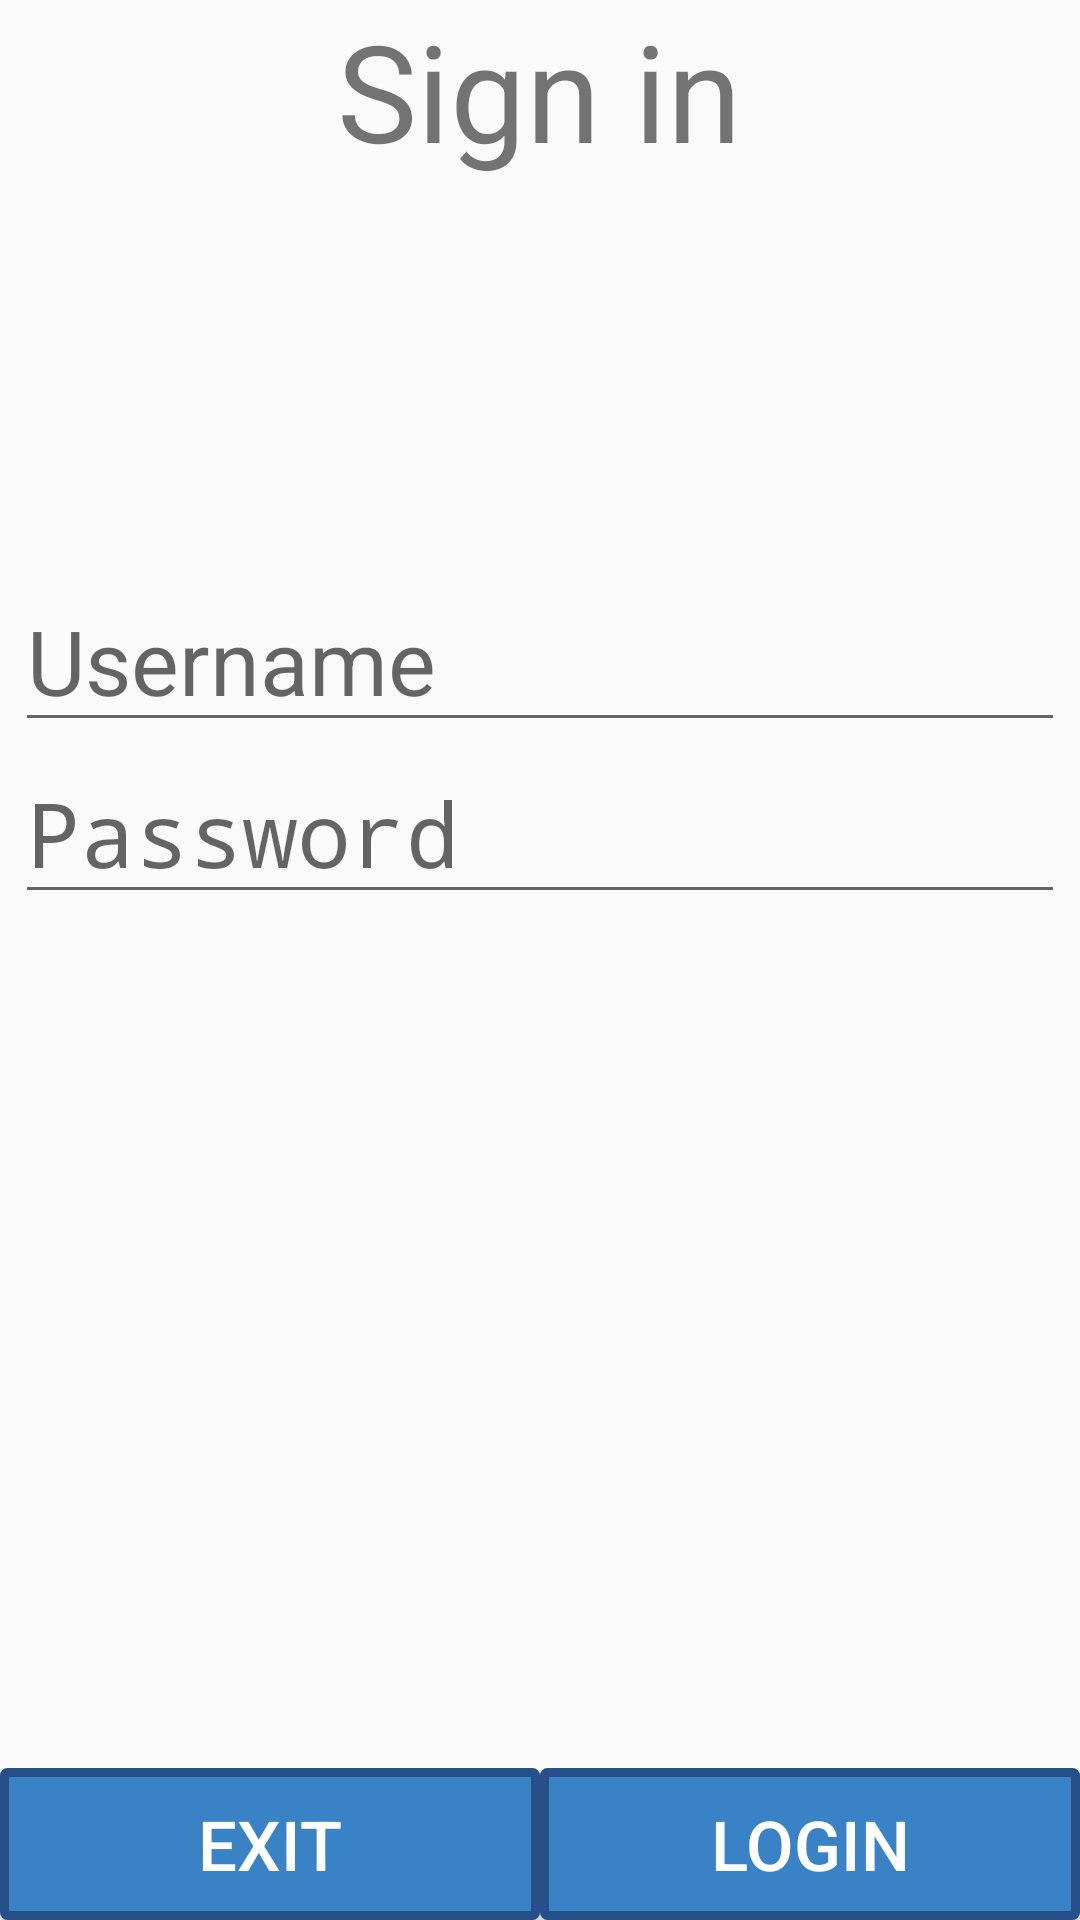

Android layout source for this screen:
<!-- AndroidManifest.xml: application theme AppTheme -->
<!-- res/layout/content_login.xml -->
<?xml version="1.0" encoding="utf-8"?>
<RelativeLayout xmlns:android="http://schemas.android.com/apk/res/android"
    xmlns:app="http://schemas.android.com/apk/res-auto"
    xmlns:tools="http://schemas.android.com/tools"
    android:layout_width="match_parent"
    android:layout_height="match_parent"
    app:layout_behavior="@string/appbar_scrolling_view_behavior"
    tools:context=".activities.LoginActivity"
    tools:showIn="@layout/activity_login">

    <ScrollView
        android:layout_width="match_parent"
        android:layout_height="match_parent"
        android:layout_above="@+id/buttons">

        <LinearLayout
            android:layout_width="match_parent"
            android:layout_height="wrap_content"
            android:orientation="vertical">

            <LinearLayout
                android:layout_width="match_parent"
                android:layout_height="wrap_content"
                android:gravity="center_horizontal">

                <TextView
                    android:layout_width="wrap_content"
                    android:layout_height="wrap_content"
                    android:text="@string/signIn"
                    android:textSize="45sp" />
            </LinearLayout>

            <LinearLayout
                android:layout_width="wrap_content"
                android:layout_height="wrap_content"
                android:layout_gravity="center_horizontal"
                android:layout_marginTop="40dp">

                <ImageView
                    android:layout_width="90dp"
                    android:layout_height="90dp"
                    android:layout_gravity="center_horizontal"
                    android:contentDescription="logo"
                    android:src="@drawable/octocat" />
            </LinearLayout>

            <LinearLayout
                android:layout_width="match_parent"
                android:layout_height="match_parent"
                android:gravity="center_vertical"
                android:orientation="vertical">

                <EditText
                    android:id="@+id/usernameInput"
                    android:layout_width="wrap_content"
                    android:layout_height="wrap_content"
                    android:layout_gravity="center_horizontal"
                    android:ems="10"
                    android:focusable="true"
                    android:hint="@string/username"
                    android:textSize="30sp" />

                <EditText
                    android:id="@+id/passwordInput"
                    android:layout_width="wrap_content"
                    android:layout_height="wrap_content"
                    android:layout_gravity="center_horizontal"
                    android:ems="10"
                    android:hint="@string/password"
                    android:inputType="textPassword"
                    android:textSize="30sp" />
            </LinearLayout>


        </LinearLayout>
    </ScrollView>

    <ScrollView
        android:id="@+id/buttonsScrollView"
        android:layout_width="fill_parent"
        android:layout_height="0dp"
        android:fillViewport="true">

    </ScrollView>

    <LinearLayout
        android:id="@+id/buttons"
        android:layout_width="match_parent"
        android:layout_height="wrap_content"
        android:layout_alignParentBottom="true"
        android:orientation="horizontal"
        android:weightSum="2">

        <Button
            android:id="@+id/exitBtn"
            style="?android:attr/buttonStyle"
            android:layout_width="wrap_content"
            android:layout_height="wrap_content"
            android:layout_gravity="center_horizontal"
            android:layout_weight="1"
            android:background="@drawable/buttonshape"
            android:onClick="exit"
            android:text="@string/exit"
            android:textColor="#FFFFFF"
            android:textSize="23sp" />

        <Button
            android:id="@+id/loginBtn"
            style="?android:attr/buttonStyle"
            android:layout_width="wrap_content"
            android:layout_height="wrap_content"
            android:layout_gravity="center_horizontal"
            android:layout_weight="1"
            android:background="@drawable/buttonshape"
            android:onClick="login"
            android:text="@string/login"
            android:textColor="#FFFFFF"
            android:textSize="23sp" />


    </LinearLayout>

</RelativeLayout>
<!-- res/layout/activity_login.xml (included above) -->
<?xml version="1.0" encoding="utf-8"?>
<android.support.design.widget.CoordinatorLayout xmlns:android="http://schemas.android.com/apk/res/android"
    xmlns:app="http://schemas.android.com/apk/res-auto"
    xmlns:tools="http://schemas.android.com/tools"
    android:layout_width="match_parent"
    android:layout_height="match_parent"
    android:fitsSystemWindows="true"
    tools:context=".activities.LoginActivity">

    <include layout="@layout/content_login" />

</android.support.design.widget.CoordinatorLayout>
<!-- resources referenced by this layout -->
<resources>
  <!-- drawable buttonshape (drawable) -->
  <?xml version="1.0" encoding="utf-8" ?>
  <selector xmlns:android="http://schemas.android.com/apk/res/android">
      <item android:state_pressed="true" >
          <shape>
              <solid
                  android:color="#6599C6" />
              <stroke
                  android:width="3dp"
                  android:color="#265087" />
              <corners
                  android:radius="1dp" />
              <padding
                  android:left="10dp"
                  android:top="10dp"
                  android:right="10dp"
                  android:bottom="10dp" />
          </shape>
      </item>
      <item>
          <shape>
              <solid
                  android:color="#3982C6" />
              <stroke
                  android:width="3dp"
                  android:color="#265087" />
              <corners
                  android:radius="1dp" />
              <padding
                  android:left="10dp"
                  android:top="10dp"
                  android:right="10dp"
                  android:bottom="10dp" />
          </shape>
      </item>
  </selector>
  <string name="exit">Exit</string>
  <string name="login">Login</string>
  <string name="password">Password</string>
  <string name="signIn">Sign in</string>
  <string name="username">Username</string>
  <style name="AppTheme" parent="Theme.AppCompat.Light.DarkActionBar">
          
          <item name="colorPrimary">@color/colorOrange</item>
          <item name="colorPrimaryDark">@color/colorPrimaryDark</item>
          <item name="colorAccent">@color/colorOrange</item>
      </style>
  <color name="colorOrange">#FF7F00</color>
  <color name="colorPrimaryDark">#303F9F</color>
</resources>
